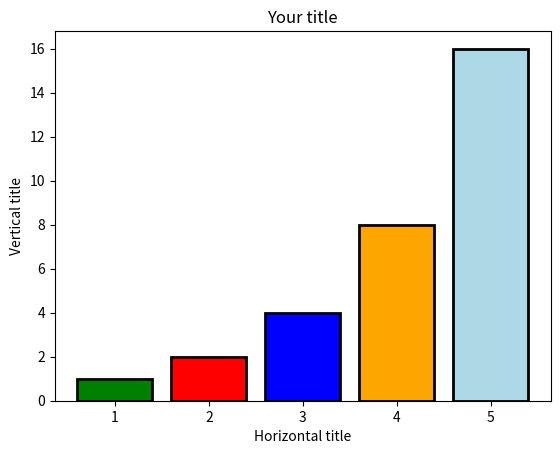

Recreate this plot in Python.
import matplotlib.pyplot as plt

x1 = [1,2,3,4,5]
y1 = [1,2,4,8,16]

colors = [ 'green', 'red', 'blue', 'orange', 'lightblue']

plt.bar(x1,y1,edgecolor='black',color=colors, linewidth=2)
plt.title('Your title')
plt.xlabel('Horizontal title')
plt.ylabel('Vertical title')

plt.show()
